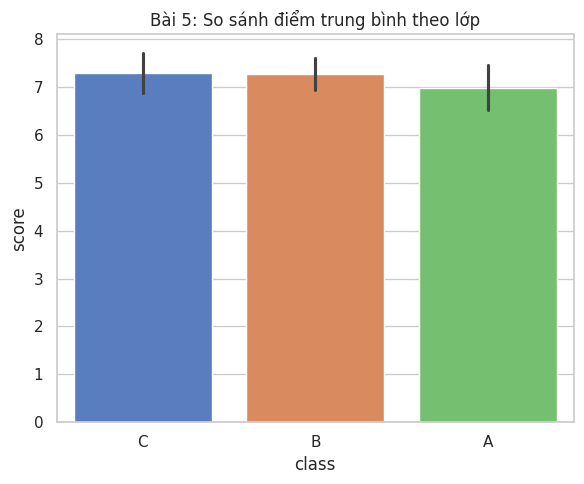

Write Python code to recreate this figure.
import numpy as np
import pandas as pd
import seaborn as sns
import matplotlib.pyplot as plt

np.random.seed(4)
sns.set_theme(style="whitegrid")

classes = np.random.choice(["A", "B", "C"], size=90)
scores = np.clip(np.random.normal(7.0, 1.2, 90) + (classes == "C")*0.4, 0, 10)
df = pd.DataFrame({"class": classes, "score": scores})

plt.figure(figsize=(6, 5))
sns.barplot(data=df, x="class", y="score",
            estimator=np.mean, ci=95, palette="muted")
plt.title("Bài 5: So sánh điểm trung bình theo lớp")
plt.tight_layout()
plt.show()

print("Trung bình theo lớp:\n", df.groupby("class")["score"].mean())
print("Nhận xét: so sánh cột để xác định lớp có điểm cao/ thấp.")
